Labelled photos from "Datasets", an image-classification folder in Jepp0103/AI_Exam. The possible labels are: tomato 3, tomato 3 copy, tomato 4, tomato cherry red, tomato maroon, tomato yellow, walnut.

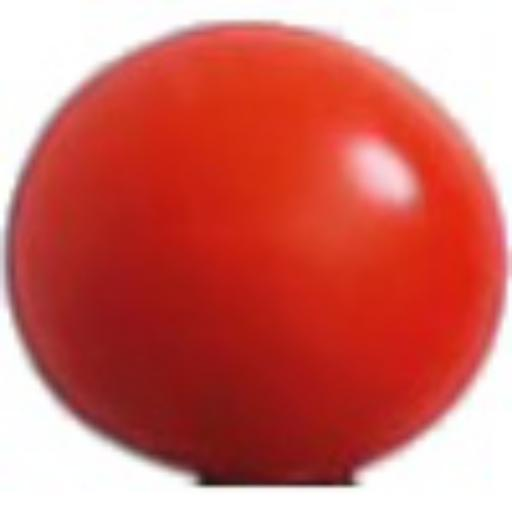
Label: tomato cherry red

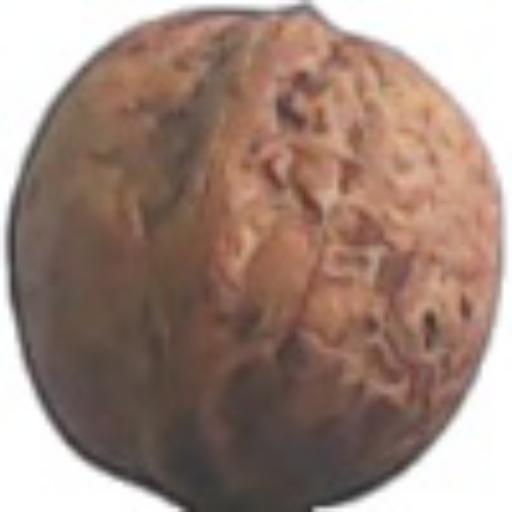
Label: walnut

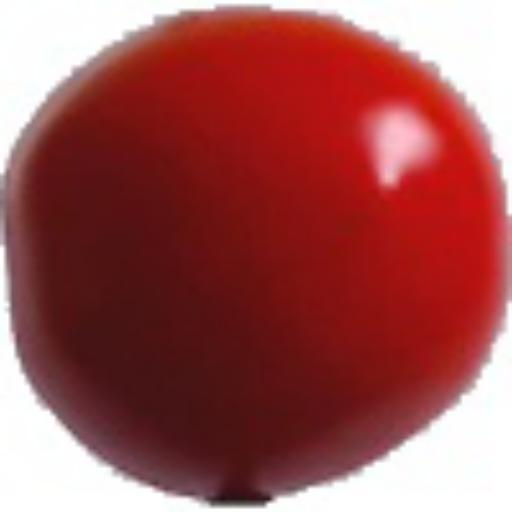
Label: tomato 4

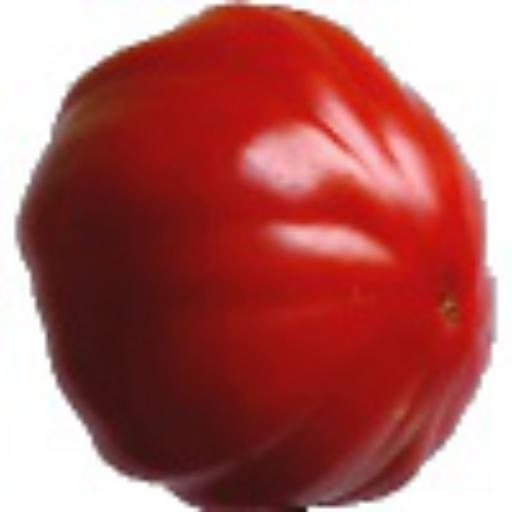
Label: tomato 3

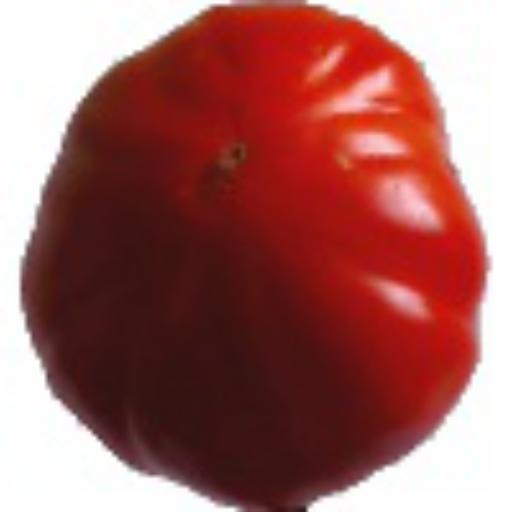
Label: tomato 3 copy

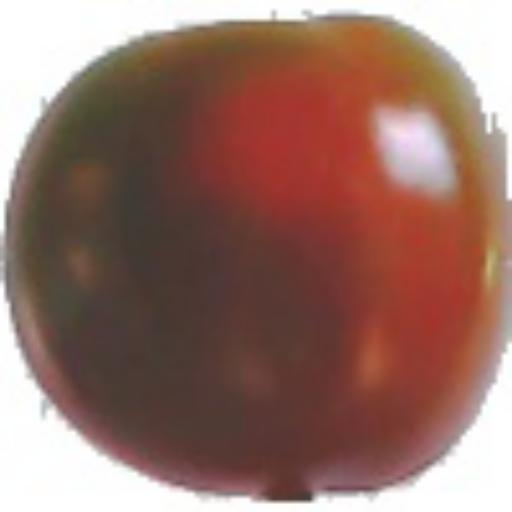
Label: tomato maroon
